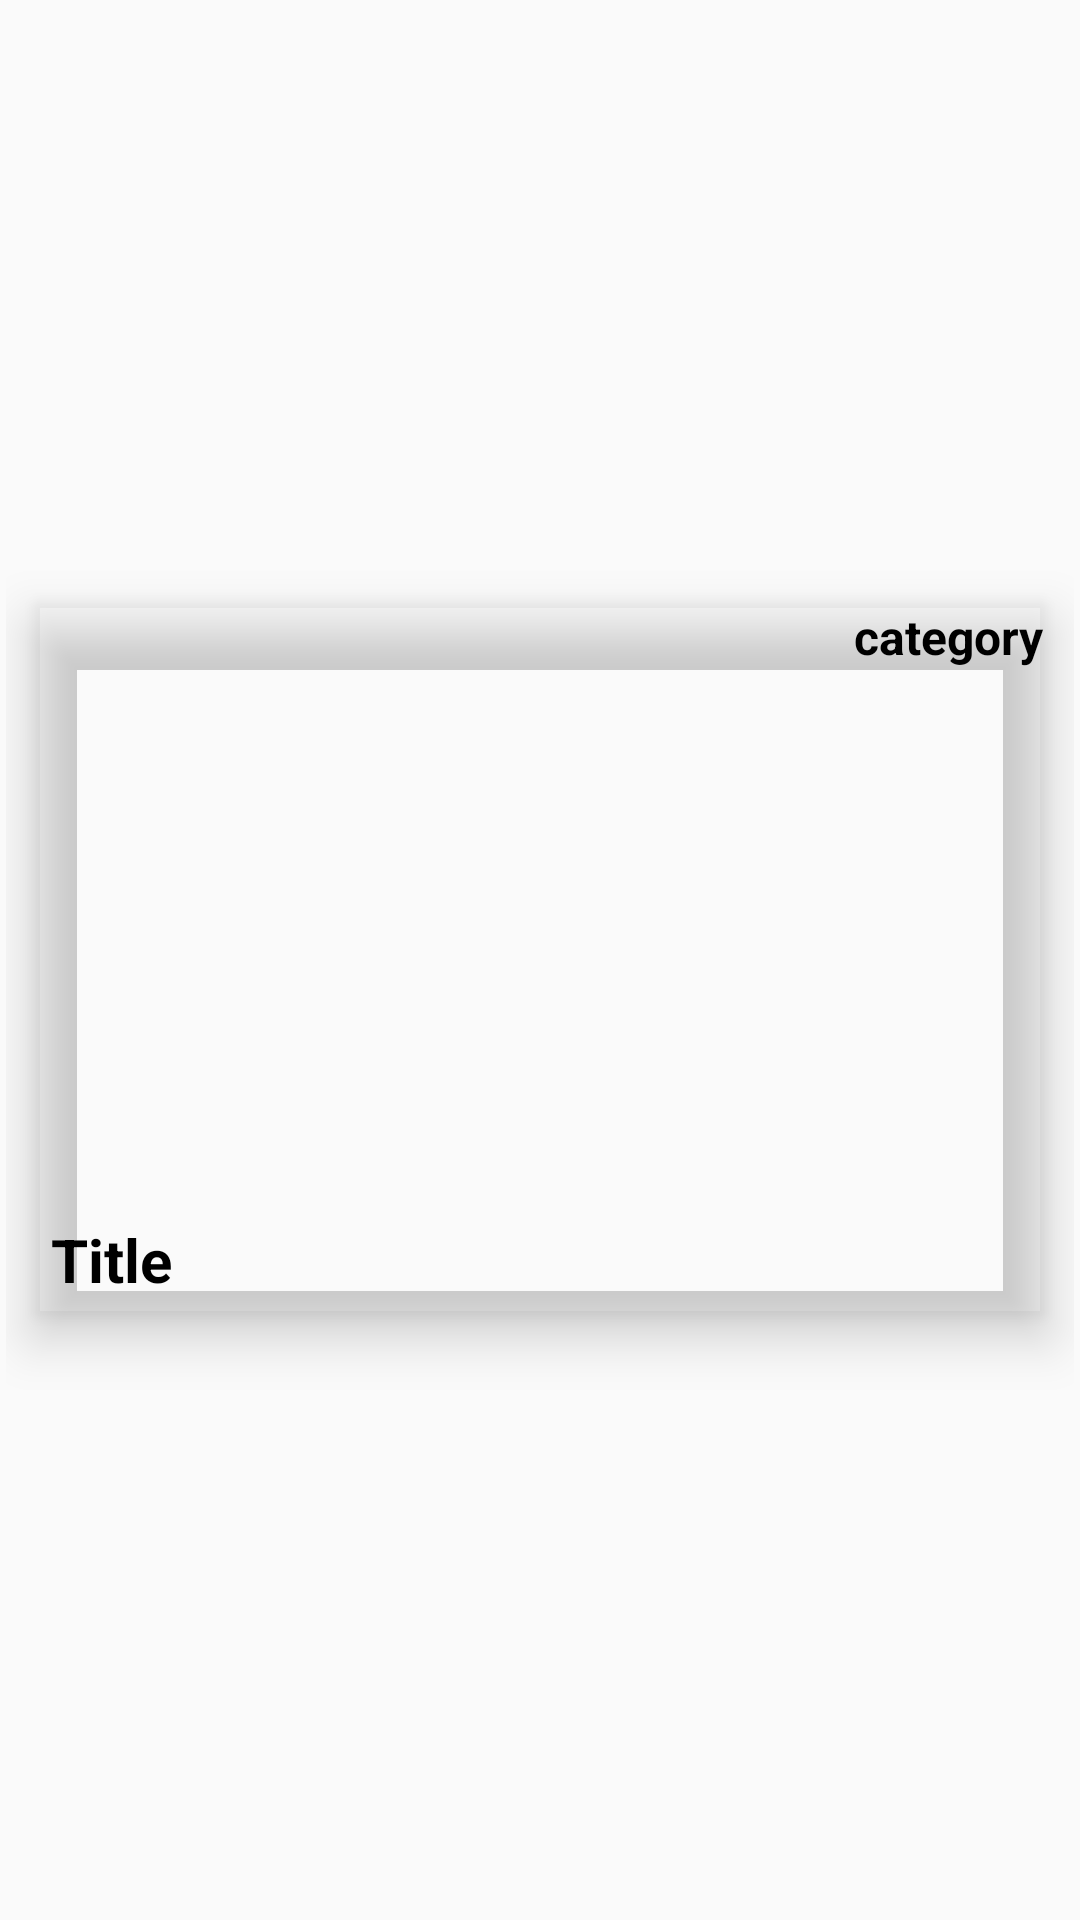

Here is an Android app screen rendered from its layout file. Give the layout XML and the strings, colors and styles it references.
<!-- AndroidManifest.xml: application theme AppTheme -->
<!-- res/layout/article_item.xml -->
<?xml version="1.0" encoding="utf-8"?>
<FrameLayout xmlns:android="http://schemas.android.com/apk/res/android"
    android:layout_width="match_parent"
    android:layout_height="wrap_content"
    xmlns:app="http://schemas.android.com/apk/res-auto"
    android:padding="2dp"
    android:clickable="true">

    <android.support.v7.widget.CardView
        android:layout_width="match_parent"
        android:layout_height="wrap_content"
        android:id="@+id/card_view"
        android:layout_gravity="center"
        android:foreground="?android:attr/selectableItemBackground"
        app:cardElevation="10dp"
        app:cardPreventCornerOverlap="false"
        app:cardBackgroundColor="@color/orange"
        app:cardUseCompatPadding="true">

            <RelativeLayout
                android:layout_width="match_parent"
                android:layout_height="wrap_content"
                android:layout_alignParentStart="true"
                android:layout_alignParentTop="true">

                <TextView
                    android:id="@+id/article_section"
                    android:layout_width="wrap_content"
                    android:layout_height="wrap_content"
                    android:layout_alignParentEnd="true"
                    android:textSize="16sp"
                    android:textStyle="bold"
                    android:textColor="@color/Black"
                    android:text="category"/>

                <ImageView
                    android:id="@+id/article_thumbnail"
                    android:layout_width="match_parent"
                    android:layout_height="200dp"
                    android:layout_below="@id/article_thumbnail"
                    android:paddingTop = "40dp"
                    android:focusable="true"
                    android:scaleType="centerCrop"
                    android:layout_centerHorizontal="true" />

                <TextView
                    android:id="@+id/article_title"
                    android:padding="5dp"
                    android:layout_width="wrap_content"
                    android:layout_height="wrap_content"
                    android:layout_below="@id/article_thumbnail"
                    android:textSize="20sp"
                    android:textStyle="bold"
                    android:textColor="@color/Black"
                    android:text="Title"/>

                <ImageView
                    android:id="@+id/article_type"
                    android:layout_width="wrap_content"
                    android:layout_height="wrap_content"/>

            </RelativeLayout>

    </android.support.v7.widget.CardView>
</FrameLayout>
<!-- resources referenced by this layout -->
<resources>
  <color name="Black">#000000</color>
  <style name="AppTheme" parent="Theme.AppCompat.Light.DarkActionBar">
          
          <item name="colorPrimary">@color/colorPrimary</item>
          <item name="colorPrimaryDark">@color/colorPrimaryDark</item>
          <item name="colorAccent">@color/colorAccent</item>
          <item name="windowActionBar">false</item>
          <item name="windowNoTitle">true</item>
          <item name="android:statusBarColor">@android:color/transparent</item>
      </style>
  <color name="colorPrimary">#008577</color>
  <color name="colorPrimaryDark">#00574B</color>
  <color name="colorAccent">#D81B60</color>
</resources>
